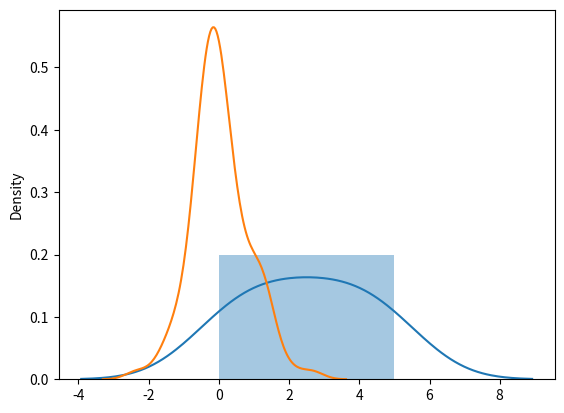

This chart was generated by the following Python code:
from numpy import random as rnd
import matplotlib.pyplot as plt
import seaborn as sns


sns.distplot([0, 1, 2, 3, 4, 5])

# plt.show()

# normal distribution
x = rnd.normal(size=(2,3))
print(x)

# mean and standard deviation ko kura add garda

y = rnd.normal(size=(2,3),loc=1,scale=4)
print(y)

# visualization of normal distribution
sns.distplot(rnd.normal(size=100),hist=False)
plt.show()